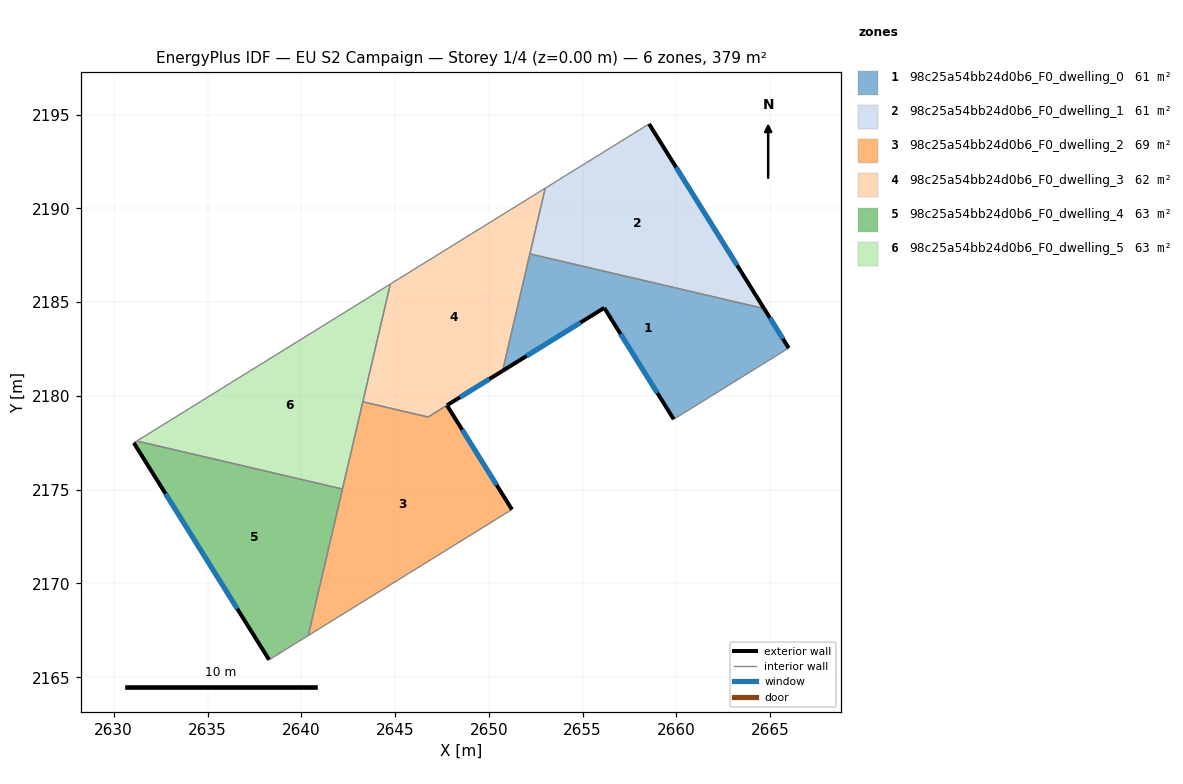
=== STOREY PLAN SPEC (per zone: floor XY polygon, exterior-wall plan segments, windows/doors) ===
zone 1: 98c25a54bb24d0b6_F0_dwelling_0  (60.8 m²)
  floor: (2664.67, 2184.66) (2665.98, 2182.55) (2659.85, 2178.75) (2656.15, 2184.69) (2650.73, 2181.33) (2652.19, 2187.57)
  exterior wall: (2665.98, 2182.55) – (2664.67, 2184.66)  [2.5 m]
    window: (2665.68, 2183.04) – (2664.98, 2184.16)  [2.1 m²]
  exterior wall: (2656.15, 2184.69) – (2659.85, 2178.75)  [7.0 m]
    window: (2657.02, 2183.30) – (2658.99, 2180.15)  [5.9 m²]
  exterior wall: (2650.73, 2181.33) – (2656.15, 2184.69)  [6.4 m]
    window: (2652.00, 2182.12) – (2654.88, 2183.90)  [5.4 m²]
  interior walls: 3
zone 2: 98c25a54bb24d0b6_F0_dwelling_1  (60.8 m²)
  floor: (2658.54, 2194.50) (2664.67, 2184.66) (2652.19, 2187.57) (2653.00, 2191.07)
  exterior wall: (2664.67, 2184.66) – (2658.54, 2194.50)  [11.6 m]
    window: (2663.23, 2186.97) – (2659.98, 2192.19)  [9.8 m²]
  interior walls: 3
zone 3: 98c25a54bb24d0b6_F0_dwelling_2  (68.5 m²)
  floor: (2647.77, 2179.50) (2651.23, 2173.94) (2640.37, 2167.22) (2643.28, 2179.69) (2646.76, 2178.87)
  exterior wall: (2651.23, 2173.94) – (2647.77, 2179.50)  [6.5 m]
    window: (2650.42, 2175.25) – (2648.58, 2178.19)  [5.5 m²]
  interior walls: 5
zone 4: 98c25a54bb24d0b6_F0_dwelling_3  (62.5 m²)
  floor: (2653.00, 2191.07) (2650.73, 2181.33) (2646.76, 2178.87) (2643.28, 2179.69) (2644.74, 2185.96)
  exterior wall: (2647.77, 2179.50) – (2650.73, 2181.33)  [3.5 m]
    window: (2648.46, 2179.93) – (2650.03, 2180.90)  [2.9 m²]
  interior walls: 6
zone 5: 98c25a54bb24d0b6_F0_dwelling_4  (63.2 m²)
  floor: (2642.19, 2175.03) (2640.37, 2167.22) (2638.28, 2165.93) (2631.07, 2177.50) (2631.23, 2177.59)
  exterior wall: (2631.07, 2177.50) – (2638.28, 2165.93)  [13.6 m]
    window: (2632.76, 2174.78) – (2636.59, 2168.65)  [11.5 m²]
  interior walls: 4
zone 6: 98c25a54bb24d0b6_F0_dwelling_5  (63.2 m²)
  floor: (2644.74, 2185.96) (2642.19, 2175.03) (2631.23, 2177.59)
  interior walls: 4

=== DERIVED (storey summary) ===
Building: EU S2 Campaign
Storey: 1 of 4  (floor level z = 0.00 m)
Storey gross floor area: 378.9 m²
Zones on this storey: 6
  - 98c25a54bb24d0b6_F0_dwelling_0: floor 60.8 m²; exterior wall 15.9 m (47.6 m²); 3 window(s) 13.4 m²; WWR 28.1%
  - 98c25a54bb24d0b6_F0_dwelling_1: floor 60.8 m²; exterior wall 11.6 m (34.8 m²); 1 window(s) 9.8 m²; WWR 28.1%
  - 98c25a54bb24d0b6_F0_dwelling_2: floor 68.5 m²; exterior wall 6.5 m (19.6 m²); 1 window(s) 5.5 m²; WWR 28.1%
  - 98c25a54bb24d0b6_F0_dwelling_3: floor 62.5 m²; exterior wall 3.5 m (10.5 m²); 1 window(s) 2.9 m²; WWR 28.1%
  - 98c25a54bb24d0b6_F0_dwelling_4: floor 63.2 m²; exterior wall 13.6 m (40.9 m²); 1 window(s) 11.5 m²; WWR 28.1%
  - 98c25a54bb24d0b6_F0_dwelling_5: floor 63.2 m²
Zone adjacency (shared interzone walls):
  - 98c25a54bb24d0b6_F0_dwelling_0 ↔ 98c25a54bb24d0b6_F0_dwelling_1
  - 98c25a54bb24d0b6_F0_dwelling_0 ↔ 98c25a54bb24d0b6_F0_dwelling_3
  - 98c25a54bb24d0b6_F0_dwelling_1 ↔ 98c25a54bb24d0b6_F0_dwelling_3
  - 98c25a54bb24d0b6_F0_dwelling_2 ↔ 98c25a54bb24d0b6_F0_dwelling_3
  - 98c25a54bb24d0b6_F0_dwelling_2 ↔ 98c25a54bb24d0b6_F0_dwelling_4
  - 98c25a54bb24d0b6_F0_dwelling_2 ↔ 98c25a54bb24d0b6_F0_dwelling_5
  - 98c25a54bb24d0b6_F0_dwelling_3 ↔ 98c25a54bb24d0b6_F0_dwelling_5
  - 98c25a54bb24d0b6_F0_dwelling_4 ↔ 98c25a54bb24d0b6_F0_dwelling_5